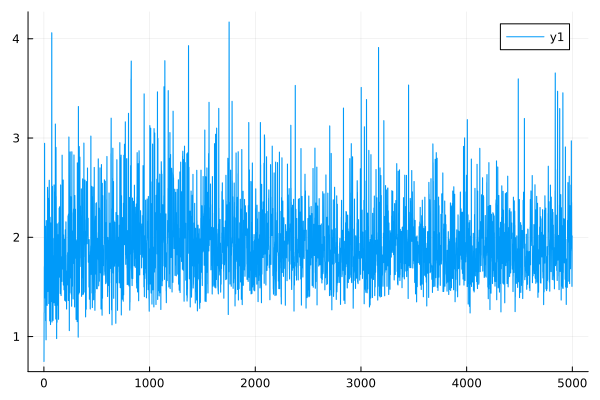

The table this chart was drawn from, first rows:
0	0.7495067017123954
1	0.7494
2	1.239
3	1.239
4	1.704
5	1.703
6	2.947
7	2.946
8	1.389
9	1.389
10	1.561
11	1.56
12	2.008
13	2.007
14	2.111
15	2.11
16	1.16
17	1.159
18	1.235
19	1.234
20	0.9668
21	0.9666
22	2.169
23	2.169
24	1.864
25	1.863
26	1.521
27	1.52
28	1.479
29	1.479
30	1.314
31	1.313
32	1.851
33	1.85
34	2.504
35	2.503
36	1.453
37	1.453
38	1.493
39	1.492
40	1.735
41	1.735
42	1.529
43	1.528
44	2.393
45	2.393
46	1.331
47	1.331
48	2.477
49	2.476
50	2.575
51	2.575
52	2.377
53	2.377
54	1.158
55	1.157
56	1.861
57	1.86
58	2.202
59	2.201
60	1.952
... 4,940 more rows
